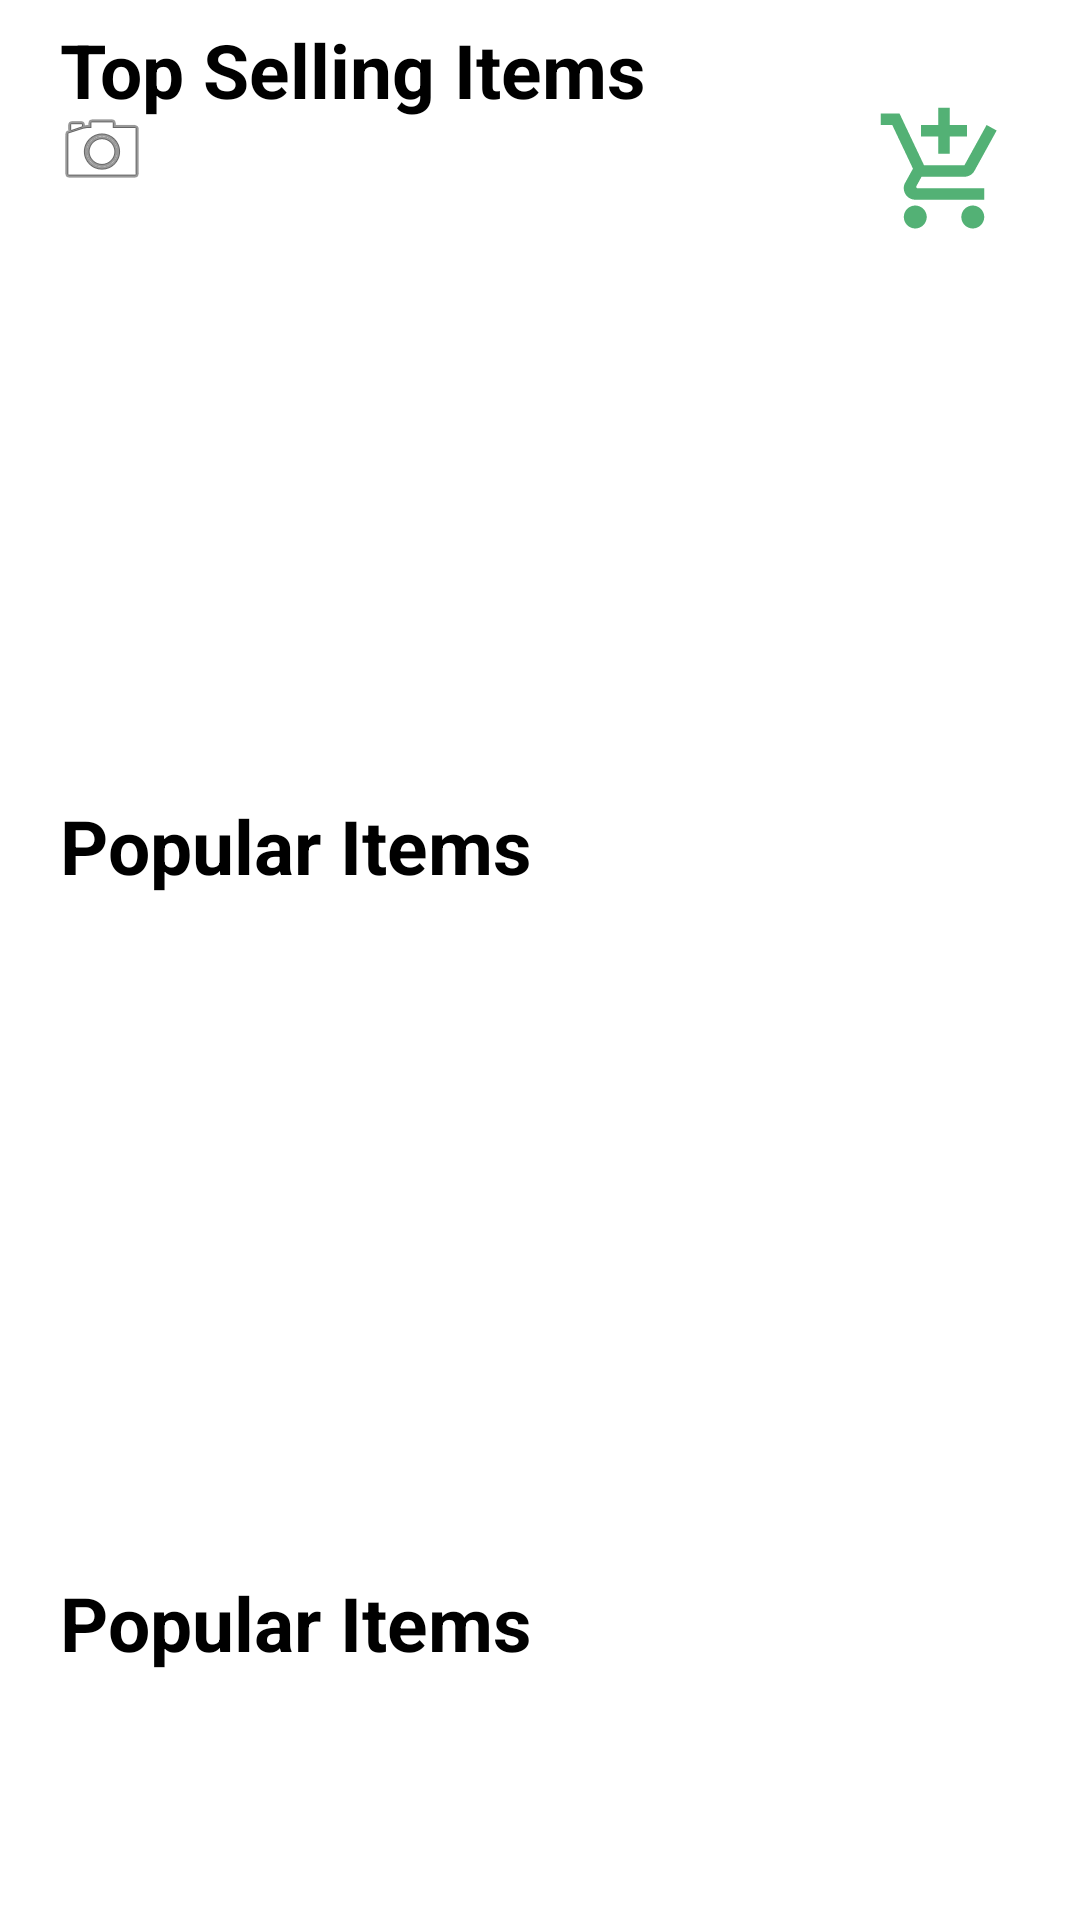

Write the Android layout XML for this screen, with the resource values it uses.
<!-- AndroidManifest.xml: application theme Theme.MainCommerce -->
<!-- res/layout/fragment_home.xml -->
<?xml version="1.0" encoding="utf-8"?>
<androidx.constraintlayout.widget.ConstraintLayout xmlns:android="http://schemas.android.com/apk/res/android"
    xmlns:app="http://schemas.android.com/apk/res-auto"
    xmlns:tools="http://schemas.android.com/tools"
    android:layout_width="match_parent"
    android:layout_height="match_parent"
    tools:context=".ui.home.HomeFragment"
    android:padding="10dp">

    <SearchView
        android:id="@+id/searchView"
        android:layout_width="225dp"
        android:layout_height="47dp"
        android:layout_marginTop="10dp"
        android:layout_marginEnd="96dp"
        android:layout_marginBottom="643dp"
        android:background="@drawable/rounded_border"
        android:iconifiedByDefault="false"
        android:queryHint="Search for an item"
        app:layout_constraintBottom_toBottomOf="parent"
        app:layout_constraintEnd_toEndOf="parent"
        app:layout_constraintHorizontal_bias="1.0"
        app:layout_constraintStart_toEndOf="@+id/cartImage"
        app:layout_constraintTop_toTopOf="parent"
        app:layout_constraintVertical_bias="0.072" />

    <ImageView
        android:id="@+id/cartImage"
        android:layout_width="63dp"
        android:layout_height="46dp"
        android:layout_marginTop="24dp"
        android:layout_marginEnd="4dp"
        android:src="@drawable/baseline_add_shopping_cart_24"
        app:layout_constraintEnd_toEndOf="parent"
        app:layout_constraintTop_toTopOf="parent" />

    <LinearLayout
        android:layout_width="match_parent"
        android:layout_height="229dp"
        android:layout_marginStart="10dp"
        android:layout_marginTop="30dp"
        android:layout_marginEnd="10dp"
        android:orientation="vertical"
        app:layout_constraintEnd_toEndOf="parent"
        app:layout_constraintStart_toStartOf="parent"
        app:layout_constraintTop_toBottomOf="@+id/linearLayout2">

        <TextView
            android:id="@+id/textView2"
            android:layout_width="match_parent"
            android:layout_height="wrap_content"
            android:text="Popular Items"
            android:textColor="@color/black"
            android:textSize="25dp"
            android:textStyle="bold" />

        <androidx.recyclerview.widget.RecyclerView
            android:id="@+id/saleItemsRecyclerView"
            android:layout_width="match_parent"
            android:layout_height="match_parent" />

    </LinearLayout>

    <LinearLayout
        android:id="@+id/linearLayout"
        android:layout_width="match_parent"
        android:layout_height="229dp"
        android:layout_marginStart="10dp"
        android:layout_marginTop="32dp"
        android:layout_marginEnd="10dp"
        android:orientation="vertical"
        app:layout_constraintEnd_toEndOf="parent"
        app:layout_constraintHorizontal_bias="0.0"
        app:layout_constraintStart_toStartOf="parent"
        app:layout_constraintTop_toBottomOf="@+id/searchView">

        <TextView
            android:id="@+id/textView"
            android:layout_width="match_parent"
            android:layout_height="wrap_content"
            android:text="Top Selling Items"
            android:textColor="@color/black"
            android:textSize="25dp"
            android:textStyle="bold" />

        <androidx.recyclerview.widget.RecyclerView
            android:id="@+id/topItemsRecyclerView"
            android:layout_width="match_parent"
            android:layout_height="match_parent" />
    </LinearLayout>

    <LinearLayout
        android:id="@+id/linearLayout2"
        android:layout_width="match_parent"
        android:layout_height="229dp"
        android:layout_marginStart="10dp"
        android:layout_marginTop="30dp"
        android:layout_marginEnd="9dp"
        android:orientation="vertical"
        app:layout_constraintEnd_toEndOf="parent"
        app:layout_constraintStart_toStartOf="parent"
        app:layout_constraintTop_toBottomOf="@+id/linearLayout">

        <TextView
            android:id="@+id/textView1"
            android:layout_width="match_parent"
            android:layout_height="wrap_content"
            android:text="Popular Items"
            android:textColor="@color/black"
            android:textSize="25dp"
            android:textStyle="bold" />

        <androidx.recyclerview.widget.RecyclerView
            android:id="@+id/popularItemsRecyclerView"
            android:layout_width="match_parent"
            android:layout_height="match_parent" />

    </LinearLayout>

    <ImageView
        android:id="@+id/cameraButton"
        android:layout_width="wrap_content"
        android:layout_height="wrap_content"
        android:layout_marginStart="8dp"
        android:layout_marginTop="24dp"
        android:src="@android:drawable/ic_menu_camera"
        app:layout_constraintStart_toStartOf="parent"
        app:layout_constraintTop_toTopOf="parent" />

</androidx.constraintlayout.widget.ConstraintLayout>
<!-- resources referenced by this layout -->
<resources>
  <color name="black">#FF000000</color>
  <!-- drawable baseline_add_shopping_cart_24 (drawable) -->
  <vector xmlns:android="http://schemas.android.com/apk/res/android" android:height="24dp" android:tint="#53B175" android:viewportHeight="24" android:viewportWidth="24" android:width="24dp">
        
      <path android:fillColor="@android:color/white" android:pathData="M11,9h2L13,6h3L16,4h-3L13,1h-2v3L8,4v2h3v3zM7,18c-1.1,0 -1.99,0.9 -1.99,2S5.9,22 7,22s2,-0.9 2,-2 -0.9,-2 -2,-2zM17,18c-1.1,0 -1.99,0.9 -1.99,2s0.89,2 1.99,2 2,-0.9 2,-2 -0.9,-2 -2,-2zM7.17,14.75l0.03,-0.12 0.9,-1.63h7.45c0.75,0 1.41,-0.41 1.75,-1.03l3.86,-7.01L19.42,4h-0.01l-1.1,2 -2.76,5L8.53,11l-0.13,-0.27L6.16,6l-0.95,-2 -0.94,-2L1,2v2h2l3.6,7.59 -1.35,2.45c-0.16,0.28 -0.25,0.61 -0.25,0.96 0,1.1 0.9,2 2,2h12v-2L7.42,15c-0.13,0 -0.25,-0.11 -0.25,-0.25z"/>
      
  </vector>
  <!-- drawable rounded_border (drawable) -->
  <?xml version="1.0" encoding="utf-8"?>
  <shape xmlns:android="http://schemas.android.com/apk/res/android">
      <corners android:radius="8dp"/>
      <stroke android:color="@color/primary"
          android:width="3dp" />
  </shape>
  <style name="Theme.MainCommerce" parent="Theme.MaterialComponents.DayNight.DarkActionBar">
          
          <item name="colorPrimary">@color/primary</item>
          <item name="colorPrimaryVariant">@color/primary</item>
          <item name="colorOnPrimary">@color/white</item>
          
          <item name="colorSecondary">@color/primary</item>
          <item name="colorSecondaryVariant">@color/teal_700</item>
          <item name="colorOnSecondary">@color/black</item>
          
          <item name="android:statusBarColor">?attr/colorPrimaryVariant</item>
          
      </style>
  <color name="primary">#53B175</color>
  <color name="white">#FFFFFFFF</color>
  <color name="teal_700">#FF018786</color>
</resources>
